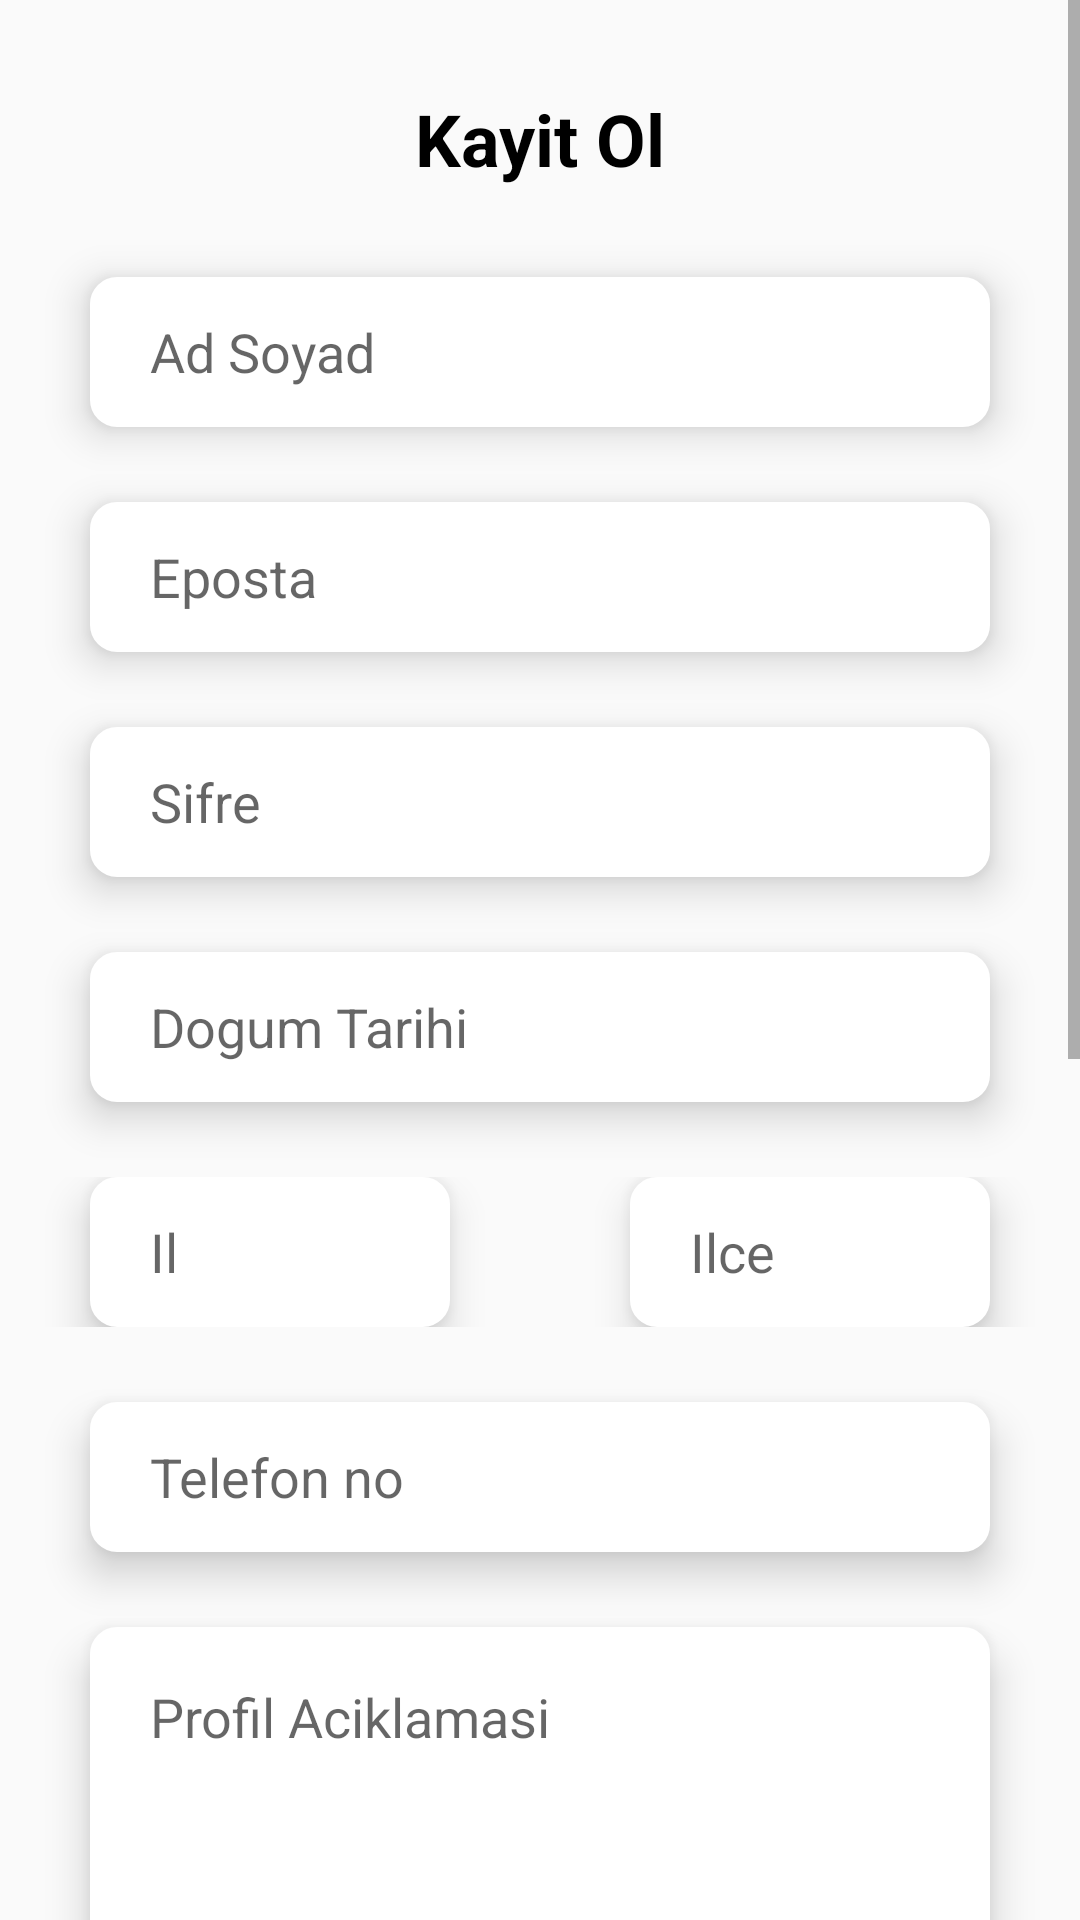

Write the Android layout XML for this screen, with the resource values it uses.
<!-- AndroidManifest.xml: application theme Theme.BitirmeDeneme -->
<!-- res/layout/activity_kayit_screen.xml -->
<?xml version="1.0" encoding="utf-8"?>
<ScrollView xmlns:android="http://schemas.android.com/apk/res/android"
    xmlns:app="http://schemas.android.com/apk/res-auto"
    xmlns:tools="http://schemas.android.com/tools"
    android:layout_width="match_parent"
    android:layout_height="match_parent">


    <androidx.constraintlayout.widget.ConstraintLayout
        android:layout_width="match_parent"
        android:layout_height="wrap_content">

        <TextView
            android:id="@+id/textViewKayitOl"
            android:layout_width="wrap_content"
            android:layout_height="wrap_content"
            android:layout_marginTop="30dp"

            android:text="Kayit Ol"
            android:textColor="@color/black"
            android:textSize="24sp"
            android:textStyle="bold"
            app:layout_constraintBottom_toTopOf="@+id/editTextAdSoyad"
            app:layout_constraintEnd_toEndOf="parent"
            app:layout_constraintStart_toStartOf="parent"
            app:layout_constraintTop_toTopOf="parent" />

        <EditText
            android:id="@+id/editTextAdSoyad"
            android:layout_width="0dp"
            android:layout_height="50dp"
            android:layout_marginStart="30dp"
            android:layout_marginTop="30dp"
            android:layout_marginEnd="30dp"
            android:background="@drawable/tv_border"
            android:elevation="8dp"
            android:ems="10"
            android:hint="Ad Soyad"
            android:inputType="text"
            android:paddingLeft="20dp"
            app:layout_constraintBottom_toTopOf="@+id/editTextTextEmail"
            app:layout_constraintEnd_toEndOf="parent"
            app:layout_constraintStart_toStartOf="parent"
            app:layout_constraintTop_toBottomOf="@+id/textViewKayitOl" />

        <EditText
            android:id="@+id/editTextTextEmail"
            android:layout_width="0dp"
            android:layout_height="50dp"
            android:layout_marginStart="30dp"
            android:layout_marginTop="25dp"
            android:layout_marginEnd="30dp"
            android:background="@drawable/tv_border"
            android:elevation="8dp"
            android:ems="10"
            android:hint="Eposta"
            android:inputType="textEmailAddress"
            android:paddingLeft="20dp"
            app:layout_constraintBottom_toTopOf="@+id/editTextTextPassword"
            app:layout_constraintEnd_toEndOf="parent"
            app:layout_constraintStart_toStartOf="parent"
            app:layout_constraintTop_toBottomOf="@+id/editTextAdSoyad" />


        <EditText
            android:id="@+id/editTextTextPassword"
            android:layout_width="0dp"
            android:layout_height="50dp"
            android:layout_marginStart="30dp"
            android:layout_marginTop="25dp"
            android:layout_marginEnd="30dp"
            android:background="@drawable/tv_border"
            android:elevation="8dp"
            android:ems="10"
            android:hint="Sifre"
            android:inputType="textPassword"
            android:paddingLeft="20dp"
            app:layout_constraintBottom_toTopOf="@+id/editTextTarih"
            app:layout_constraintEnd_toEndOf="parent"
            app:layout_constraintHorizontal_bias="0.0"
            app:layout_constraintStart_toStartOf="parent"
            app:layout_constraintTop_toBottomOf="@+id/editTextTextEmail" />

        <EditText
            android:id="@+id/editTextTarih"
            android:layout_width="0dp"
            android:layout_height="50dp"
            android:layout_marginStart="30dp"
            android:layout_marginTop="25dp"
            android:layout_marginEnd="30dp"
            android:background="@drawable/tv_border"
            android:elevation="8dp"
            android:ems="10"
            android:hint="Dogum Tarihi"
            android:inputType="date"
            android:paddingLeft="20dp"
            app:layout_constraintBottom_toTopOf="@+id/linearLayout5"
            app:layout_constraintEnd_toEndOf="parent"
            app:layout_constraintStart_toStartOf="parent"
            app:layout_constraintTop_toBottomOf="@+id/editTextTextPassword" />

        <LinearLayout
            android:id="@+id/linearLayout5"
            android:layout_width="match_parent"
            android:layout_height="match_parent"
            android:layout_marginTop="15dp"
            android:orientation="horizontal"
            android:paddingTop="10dp"
            android:paddingBottom="10dp"
            app:layout_constraintBottom_toTopOf="@+id/editTextPhone"
            app:layout_constraintEnd_toEndOf="parent"
            app:layout_constraintStart_toStartOf="parent"
            app:layout_constraintTop_toBottomOf="@+id/editTextTarih">

            <EditText
                android:id="@+id/editTextIl"
                android:layout_width="0dp"
                android:layout_height="50dp"
                android:layout_marginStart="30dp"
                android:layout_marginEnd="30dp"
                android:layout_weight="1"
                android:background="@drawable/tv_border"
                android:elevation="8dp"
                android:ems="10"
                android:hint="Il"
                android:inputType="text"
                android:paddingLeft="20dp" />

            <EditText
                android:id="@+id/editTextIlce"
                android:layout_width="0dp"
                android:layout_height="50dp"
                android:layout_marginStart="30dp"
                android:layout_marginEnd="30dp"
                android:layout_weight="1"
                android:background="@drawable/tv_border"
                android:elevation="8dp"
                android:ems="10"
                android:hint="Ilce
"
                android:inputType="text"
                android:paddingLeft="20dp" />
        </LinearLayout>

        <EditText
            android:id="@+id/editTextPhone"
            android:layout_width="0dp"
            android:layout_height="50dp"
            android:layout_marginStart="30dp"
            android:layout_marginTop="15dp"
            android:layout_marginEnd="30dp"
            android:background="@drawable/tv_border"
            android:elevation="8dp"
            android:ems="10"
            android:hint="Telefon no"
            android:inputType="phone"
            android:paddingLeft="20dp"
            app:layout_constraintBottom_toTopOf="@+id/editTextAciklama"
            app:layout_constraintEnd_toEndOf="parent"
            app:layout_constraintStart_toStartOf="parent"
            app:layout_constraintTop_toBottomOf="@+id/linearLayout5" />

        <EditText
            android:id="@+id/editTextAciklama"
            android:layout_width="0dp"
            android:layout_height="150dp"
            android:layout_marginStart="30dp"
            android:layout_marginTop="25dp"
            android:layout_marginEnd="30dp"
            android:background="@drawable/tv_border"
            android:elevation="8dp"
            android:ems="10"
            android:hint="Profil Aciklamasi"
            android:inputType="text"
            android:paddingLeft="20dp"
            android:paddingBottom="90dp"
            app:layout_constraintEnd_toEndOf="parent"
            app:layout_constraintHorizontal_bias="0.0"
            app:layout_constraintStart_toStartOf="parent"
            app:layout_constraintTop_toBottomOf="@+id/editTextPhone" />

        <TextView
            android:id="@+id/textViewCinsiyet"
            android:layout_width="wrap_content"
            android:layout_height="wrap_content"
            android:layout_marginStart="30dp"
            android:layout_marginTop="25dp"
            android:text="Cinsiyet"
            app:layout_constraintStart_toStartOf="parent"
            app:layout_constraintTop_toBottomOf="@+id/editTextAciklama" />

        <RadioGroup
            android:id="@+id/radioGroupCinsiyet"
            android:layout_width="wrap_content"
            android:layout_height="wrap_content"
            android:layout_marginStart="30dp"
            android:layout_marginTop="10dp"
            app:layout_constraintBottom_toTopOf="@+id/textViewTercih"
            app:layout_constraintStart_toStartOf="parent"
            app:layout_constraintTop_toBottomOf="@+id/textViewCinsiyet">

            <RadioButton
                android:id="@+id/radioButtonErkek"
                android:layout_width="match_parent"
                android:layout_height="wrap_content"
                android:minHeight="48dp"
                android:text="Erkek" />

            <RadioButton
                android:id="@+id/radioButtonKadin"
                android:layout_width="match_parent"
                android:layout_height="wrap_content"
                android:minHeight="48dp"
                android:text="Kadin" />
        </RadioGroup>

        <Button
            android:id="@+id/buttonKayit"
            android:layout_width="250dp"
            android:layout_height="wrap_content"
            android:layout_marginTop="60dp"
            android:layout_marginBottom="60dp"
            android:background="@drawable/btn_design"
            android:elevation="8dp"
            android:text="Kayit Ol"
            android:textColor="@color/bgColor"
            app:layout_constraintBottom_toBottomOf="parent"
            app:layout_constraintEnd_toEndOf="parent"
            app:layout_constraintStart_toStartOf="parent"
            app:layout_constraintTop_toBottomOf="@+id/switchBakici" />

        <TextView
            android:id="@+id/textViewTercih"
            android:layout_width="wrap_content"
            android:layout_height="wrap_content"
            android:layout_marginStart="30dp"
            android:layout_marginTop="25dp"
            android:text="Tercih : "
            app:layout_constraintBottom_toTopOf="@+id/switchHS"
            app:layout_constraintStart_toStartOf="parent"
            app:layout_constraintTop_toBottomOf="@+id/radioGroupCinsiyet" />

        <Switch
            android:id="@+id/switchHS"
            android:layout_width="wrap_content"
            android:layout_height="wrap_content"
            android:layout_marginStart="30dp"
            android:layout_marginTop="10dp"
            android:minHeight="48dp"
            android:text="Hayvan sahibi "
            app:layout_constraintBottom_toTopOf="@+id/switchBakici"
            app:layout_constraintStart_toStartOf="parent"
            app:layout_constraintTop_toBottomOf="@+id/textViewTercih" />

        <Switch
            android:id="@+id/switchBakici"
            android:layout_width="wrap_content"
            android:layout_height="wrap_content"
            android:layout_marginStart="30dp"
            android:minHeight="48dp"
            android:text="Bakici               "
            app:layout_constraintBottom_toTopOf="@+id/buttonKayit"
            app:layout_constraintStart_toStartOf="parent"
            app:layout_constraintTop_toBottomOf="@+id/switchHS" />

    </androidx.constraintlayout.widget.ConstraintLayout>
</ScrollView>
<!-- resources referenced by this layout -->
<resources>
  <color name="bgColor">#ECECEC</color>
  <color name="black">#FF000000</color>
  <!-- drawable btn_design (drawable) -->
  <?xml version="1.0" encoding="utf-8"?>
  <shape xmlns:android="http://schemas.android.com/apk/res/android">
      <solid android:color="@color/themeColor1" /> 
      <stroke
  
          android:color="@color/white"
  
          />
      <corners
          android:radius="16dp"
          />
  
  </shape>
  <!-- drawable tv_border (drawable) -->
  <?xml version="1.0" encoding="utf-8"?>
  <shape xmlns:android="http://schemas.android.com/apk/res/android">
      <solid android:color="#FFFFFF" /> 
      <stroke
          android:width="2dp"
          android:color="@color/white"
  
          />
      <corners
          android:radius="8dp"
          />
  
  </shape>
  <style name="Theme.BitirmeDeneme" parent="Base.Theme.BitirmeDeneme" />
  <color name="themeColor1">#007621</color>
  <color name="white">#FFFFFFFF</color>
  <style name="Base.Theme.BitirmeDeneme" parent="Theme.AppCompat.Light.NoActionBar">
          
          
      </style>
</resources>
